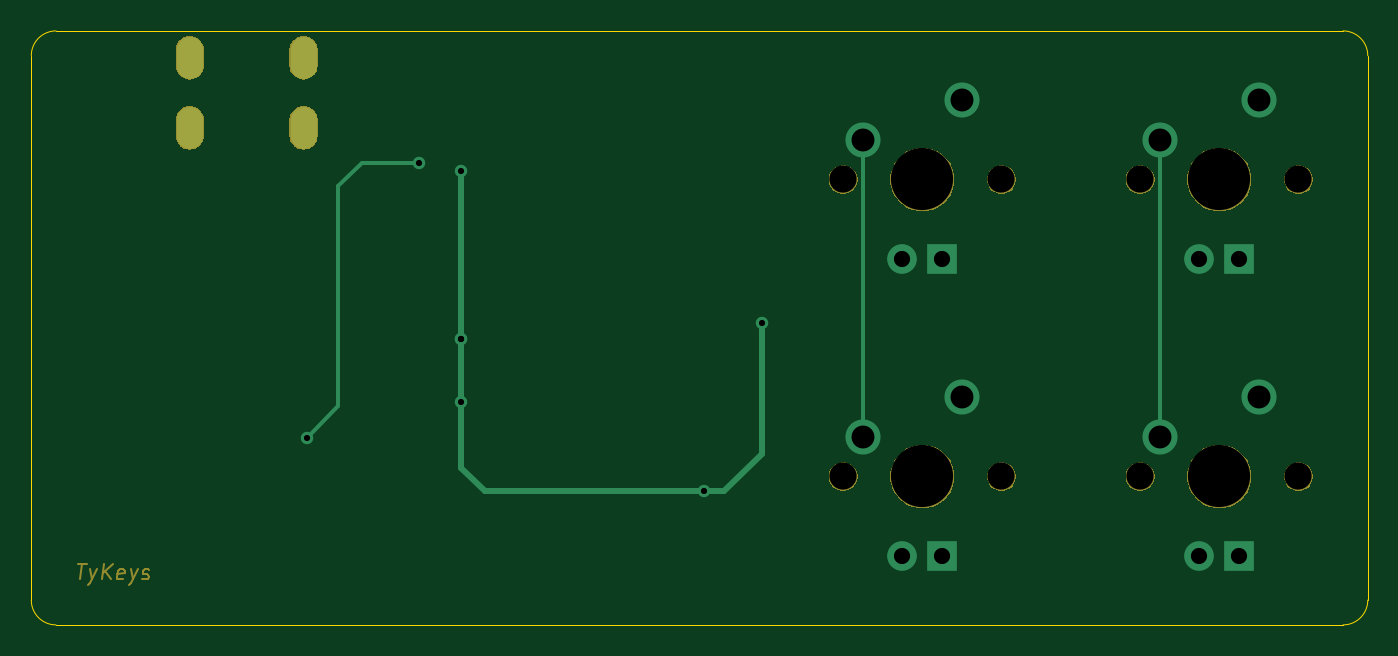
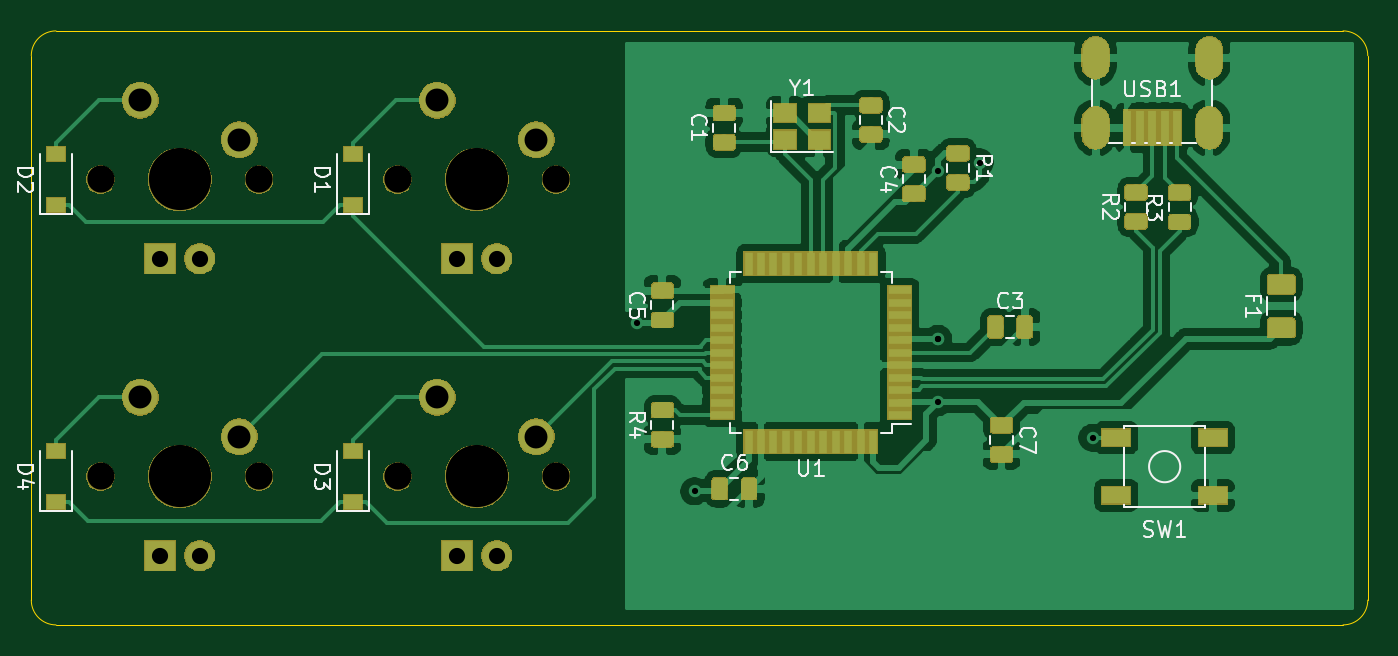
Circuit board: 9 layer files. Board 85.7 x 38.1 mm.
- bottom_copper: ai03-pcb-guide-B_Cu.gbl (140664 bytes)
- bottom_mask: ai03-pcb-guide-B_Mask.gbs (55698 bytes)
- bottom_silk: ai03-pcb-guide-B_SilkS.gbo (59647 bytes)
- outline: ai03-pcb-guide-Edge_Cuts.gm1 (973 bytes)
- top_copper: ai03-pcb-guide-F_Cu.gtl (2239 bytes)
- top_mask: ai03-pcb-guide-F_Mask.gts (17241 bytes)
- top_silk: ai03-pcb-guide-F_SilkS.gto (2305 bytes)
- drill: ai03-pcb-guide-NPTH.drl (479 bytes)
- drill: ai03-pcb-guide-PTH.drl (863 bytes)

=== bottom_copper: ai03-pcb-guide-B_Cu.gbl (140664 bytes, source omitted) ===
=== bottom_mask: ai03-pcb-guide-B_Mask.gbs (55698 bytes, source omitted) ===
=== bottom_silk: ai03-pcb-guide-B_SilkS.gbo (59647 bytes, source omitted) ===
=== outline: ai03-pcb-guide-Edge_Cuts.gm1 ===
G04 #@! TF.GenerationSoftware,KiCad,Pcbnew,(5.1.4)-1*
G04 #@! TF.CreationDate,2024-07-18T00:41:49-04:00*
G04 #@! TF.ProjectId,ai03-pcb-guide,61693033-2d70-4636-922d-67756964652e,rev?*
G04 #@! TF.SameCoordinates,Original*
G04 #@! TF.FileFunction,Profile,NP*
%FSLAX46Y46*%
G04 Gerber Fmt 4.6, Leading zero omitted, Abs format (unit mm)*
G04 Created by KiCad (PCBNEW (5.1.4)-1) date 2024-07-18 00:41:49*
%MOMM*%
%LPD*%
G04 APERTURE LIST*
%ADD10C,0.050000*%
G04 APERTURE END LIST*
D10*
X131762500Y-61912500D02*
X49212500Y-61912500D01*
X47625000Y-60325000D02*
X47625000Y-25400000D01*
X133350000Y-25400000D02*
X133350000Y-60325000D01*
X49212500Y-23812500D02*
X131762500Y-23812500D01*
X47625000Y-25400000D02*
G75*
G02X49212500Y-23812500I1587500J0D01*
G01*
X49212500Y-61912500D02*
G75*
G02X47625000Y-60325000I0J1587500D01*
G01*
X133350000Y-60325000D02*
G75*
G02X131762500Y-61912500I-1587500J0D01*
G01*
X131762500Y-23812500D02*
G75*
G02X133350000Y-25400000I0J-1587500D01*
G01*
M02*

=== top_copper: ai03-pcb-guide-F_Cu.gtl ===
G04 #@! TF.GenerationSoftware,KiCad,Pcbnew,(5.1.4)-1*
G04 #@! TF.CreationDate,2024-07-18T00:41:49-04:00*
G04 #@! TF.ProjectId,ai03-pcb-guide,61693033-2d70-4636-922d-67756964652e,rev?*
G04 #@! TF.SameCoordinates,Original*
G04 #@! TF.FileFunction,Copper,L1,Top*
G04 #@! TF.FilePolarity,Positive*
%FSLAX46Y46*%
G04 Gerber Fmt 4.6, Leading zero omitted, Abs format (unit mm)*
G04 Created by KiCad (PCBNEW (5.1.4)-1) date 2024-07-18 00:41:49*
%MOMM*%
%LPD*%
G04 APERTURE LIST*
%ADD10C,2.250000*%
%ADD11C,1.905000*%
%ADD12R,1.905000X1.905000*%
%ADD13O,1.700000X2.700000*%
%ADD14C,0.800000*%
%ADD15C,0.381000*%
%ADD16C,0.254000*%
G04 APERTURE END LIST*
D10*
X126365000Y-28257500D03*
X120015000Y-30797500D03*
D11*
X122555000Y-38417500D03*
D12*
X125095000Y-38417500D03*
D13*
X57787500Y-30027000D03*
X65087500Y-30027000D03*
X65087500Y-25527000D03*
X57787500Y-25527000D03*
D10*
X126365000Y-47307500D03*
X120015000Y-49847500D03*
D11*
X122555000Y-57467500D03*
D12*
X125095000Y-57467500D03*
D10*
X107315000Y-47307500D03*
X100965000Y-49847500D03*
D11*
X103505000Y-57467500D03*
D12*
X106045000Y-57467500D03*
D10*
X107315000Y-28257500D03*
X100965000Y-30797500D03*
D11*
X103505000Y-38417500D03*
D12*
X106045000Y-38417500D03*
D14*
X75184000Y-32766000D03*
X75184000Y-43561000D03*
X75184000Y-43561000D03*
X75184000Y-47625000D03*
X94488000Y-42545000D03*
X90805000Y-53340000D03*
X65278000Y-49911000D03*
X72517000Y-32258000D03*
D15*
X75184000Y-42545000D02*
X75184000Y-43561000D01*
X75184000Y-32766000D02*
X75184000Y-42545000D01*
X75184000Y-46863000D02*
X75184000Y-51816000D01*
X75184000Y-46863000D02*
X75184000Y-47625000D01*
X75184000Y-42545000D02*
X75184000Y-46863000D01*
X75184000Y-51816000D02*
X76708000Y-53340000D01*
X92075000Y-53340000D02*
X94488000Y-50927000D01*
X94488000Y-50927000D02*
X94488000Y-42545000D01*
X90805000Y-53340000D02*
X92075000Y-53340000D01*
X89281000Y-53340000D02*
X90805000Y-53340000D01*
X76708000Y-53340000D02*
X89281000Y-53340000D01*
D16*
X100965000Y-30797500D02*
X100965000Y-49847500D01*
X120015000Y-30797500D02*
X120015000Y-49847500D01*
X68834000Y-32258000D02*
X72517000Y-32258000D01*
X67310000Y-33782000D02*
X68834000Y-32258000D01*
X67310000Y-47879000D02*
X67310000Y-33782000D01*
X65278000Y-49911000D02*
X67310000Y-47879000D01*
M02*

=== top_mask: ai03-pcb-guide-F_Mask.gts (17241 bytes, source omitted) ===
=== top_silk: ai03-pcb-guide-F_SilkS.gto ===
G04 #@! TF.GenerationSoftware,KiCad,Pcbnew,(5.1.4)-1*
G04 #@! TF.CreationDate,2024-07-18T00:41:49-04:00*
G04 #@! TF.ProjectId,ai03-pcb-guide,61693033-2d70-4636-922d-67756964652e,rev?*
G04 #@! TF.SameCoordinates,Original*
G04 #@! TF.FileFunction,Legend,Top*
G04 #@! TF.FilePolarity,Positive*
%FSLAX46Y46*%
G04 Gerber Fmt 4.6, Leading zero omitted, Abs format (unit mm)*
G04 Created by KiCad (PCBNEW (5.1.4)-1) date 2024-07-18 00:41:49*
%MOMM*%
%LPD*%
G04 APERTURE LIST*
%ADD10C,0.150000*%
%ADD11C,4.089800*%
%ADD12C,1.852000*%
%ADD13O,1.802000X2.802000*%
G04 APERTURE END LIST*
%LPC*%
D10*
X50603062Y-57999380D02*
X51174491Y-57999380D01*
X50763776Y-58999380D02*
X50888776Y-57999380D01*
X51370919Y-58332714D02*
X51525681Y-58999380D01*
X51847110Y-58332714D02*
X51525681Y-58999380D01*
X51400681Y-59237476D01*
X51347110Y-59285095D01*
X51245919Y-59332714D01*
X52144729Y-58999380D02*
X52269729Y-57999380D01*
X52716157Y-58999380D02*
X52359014Y-58427952D01*
X52841157Y-57999380D02*
X52198300Y-58570809D01*
X53531633Y-58951761D02*
X53430443Y-58999380D01*
X53239967Y-58999380D01*
X53150681Y-58951761D01*
X53114967Y-58856523D01*
X53162586Y-58475571D01*
X53222110Y-58380333D01*
X53323300Y-58332714D01*
X53513776Y-58332714D01*
X53603062Y-58380333D01*
X53638776Y-58475571D01*
X53626872Y-58570809D01*
X53138776Y-58666047D01*
X53989967Y-58332714D02*
X54144729Y-58999380D01*
X54466157Y-58332714D02*
X54144729Y-58999380D01*
X54019729Y-59237476D01*
X53966157Y-59285095D01*
X53864967Y-59332714D01*
X54722110Y-58951761D02*
X54811395Y-58999380D01*
X55001872Y-58999380D01*
X55103062Y-58951761D01*
X55162586Y-58856523D01*
X55168538Y-58808904D01*
X55132824Y-58713666D01*
X55043538Y-58666047D01*
X54900681Y-58666047D01*
X54811395Y-58618428D01*
X54775681Y-58523190D01*
X54781633Y-58475571D01*
X54841157Y-58380333D01*
X54942348Y-58332714D01*
X55085205Y-58332714D01*
X55174491Y-58380333D01*
D11*
X123825000Y-33337500D03*
D12*
X118745000Y-33337500D03*
X128905000Y-33337500D03*
D13*
X57787500Y-30027000D03*
X65087500Y-30027000D03*
X65087500Y-25527000D03*
X57787500Y-25527000D03*
D11*
X123825000Y-52387500D03*
D12*
X118745000Y-52387500D03*
X128905000Y-52387500D03*
D11*
X104775000Y-52387500D03*
D12*
X99695000Y-52387500D03*
X109855000Y-52387500D03*
D11*
X104775000Y-33337500D03*
D12*
X99695000Y-33337500D03*
X109855000Y-33337500D03*
M02*

=== drill: ai03-pcb-guide-NPTH.drl ===
M48
; DRILL file {KiCad (5.1.4)-1} date 7/18/2024 12:42:32 AM
; FORMAT={-:-/ absolute / inch / decimal}
; #@! TF.CreationDate,2024-07-18T00:42:32-04:00
; #@! TF.GenerationSoftware,Kicad,Pcbnew,(5.1.4)-1
; #@! TF.FileFunction,NonPlated,1,2,NPTH
FMAT,2
INCH
T1C0.0689
T2C0.1570
%
G90
G05
T1
X3.925Y-1.3125
X3.925Y-2.0625
X4.675Y-1.3125
X5.075Y-1.3125
X4.675Y-2.0625
X5.075Y-2.0625
X4.325Y-1.3125
X4.325Y-2.0625
T2
X4.875Y-1.3125
X4.875Y-2.0625
X4.125Y-1.3125
X4.125Y-2.0625
T0
M30

=== drill: ai03-pcb-guide-PTH.drl ===
M48
; DRILL file {KiCad (5.1.4)-1} date 7/18/2024 12:42:32 AM
; FORMAT={-:-/ absolute / inch / decimal}
; #@! TF.CreationDate,2024-07-18T00:42:32-04:00
; #@! TF.GenerationSoftware,Kicad,Pcbnew,(5.1.4)-1
; #@! TF.FileFunction,Plated,1,2,PTH
FMAT,2
INCH
T1C0.0157
T2C0.0276
T3C0.0409
T4C0.0579
%
G90
G05
T1
X2.57Y-1.965
X2.855Y-1.27
X2.96Y-1.29
X2.96Y-1.715
X2.96Y-1.715
X2.96Y-1.875
X3.575Y-2.1
X3.72Y-1.675
T3
X4.825Y-1.5125
X4.925Y-1.5125
X4.825Y-2.2625
X4.925Y-2.2625
X4.075Y-1.5125
X4.175Y-1.5125
X4.075Y-2.2625
X4.175Y-2.2625
T4
X4.725Y-1.2125
X4.975Y-1.1125
X4.725Y-1.9625
X4.975Y-1.8625
X3.975Y-1.2125
X4.225Y-1.1125
X3.975Y-1.9625
X4.225Y-1.8625
T2
G00X2.2751Y-0.9814
M15
G01X2.2751Y-1.0286
M16
G05
G00X2.2751Y-1.1585
M15
G01X2.2751Y-1.2058
M16
G05
G00X2.5625Y-0.9814
M15
G01X2.5625Y-1.0286
M16
G05
G00X2.5625Y-1.1585
M15
G01X2.5625Y-1.2058
M16
G05
T0
M30

